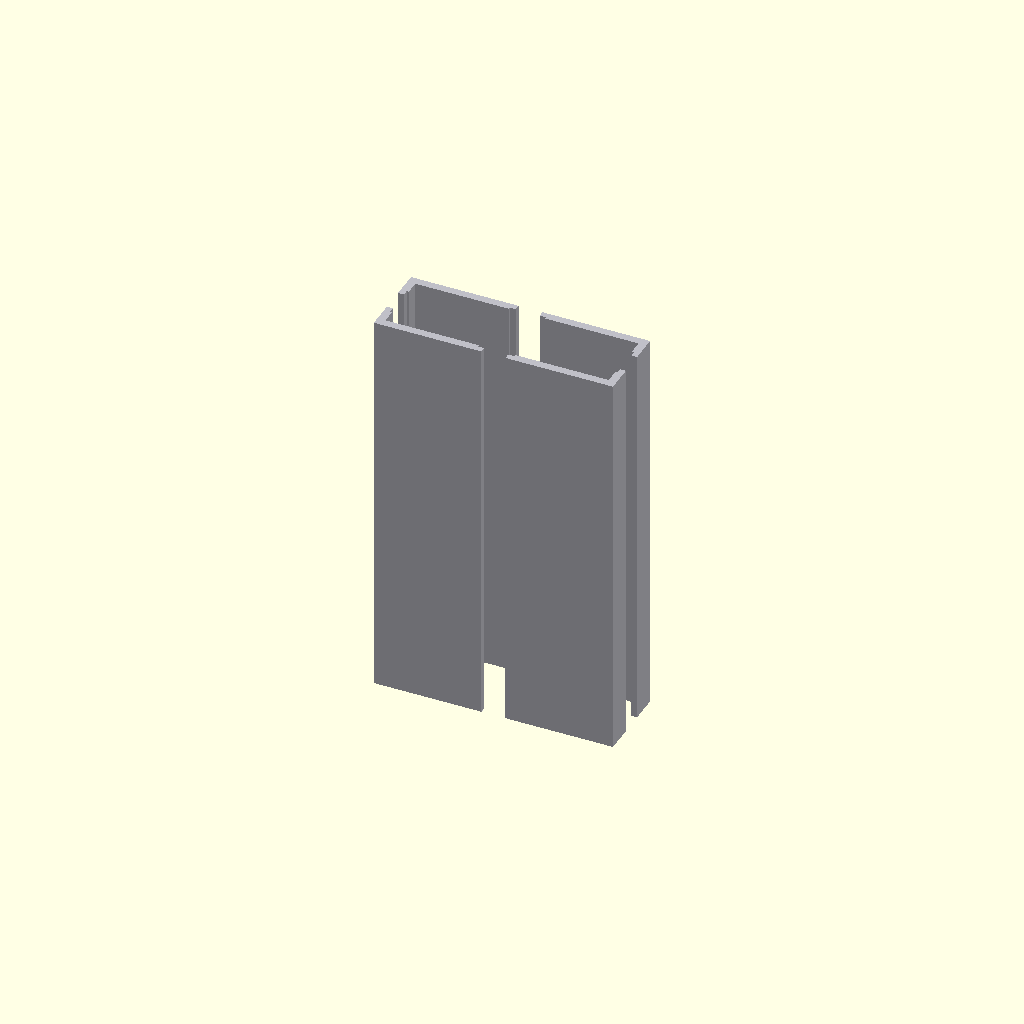
Cell 1: rendered with the file's own defaults.
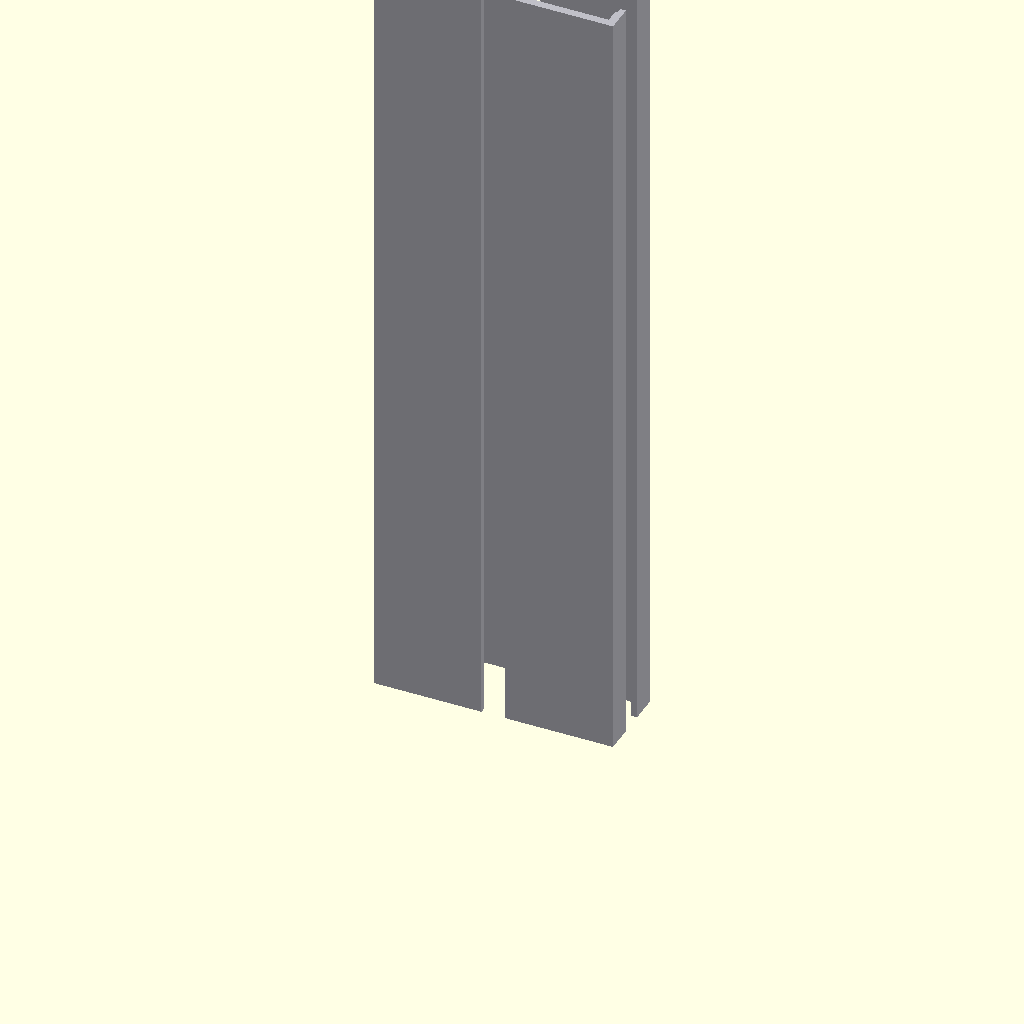
Cell 2: the same model with length = 200.
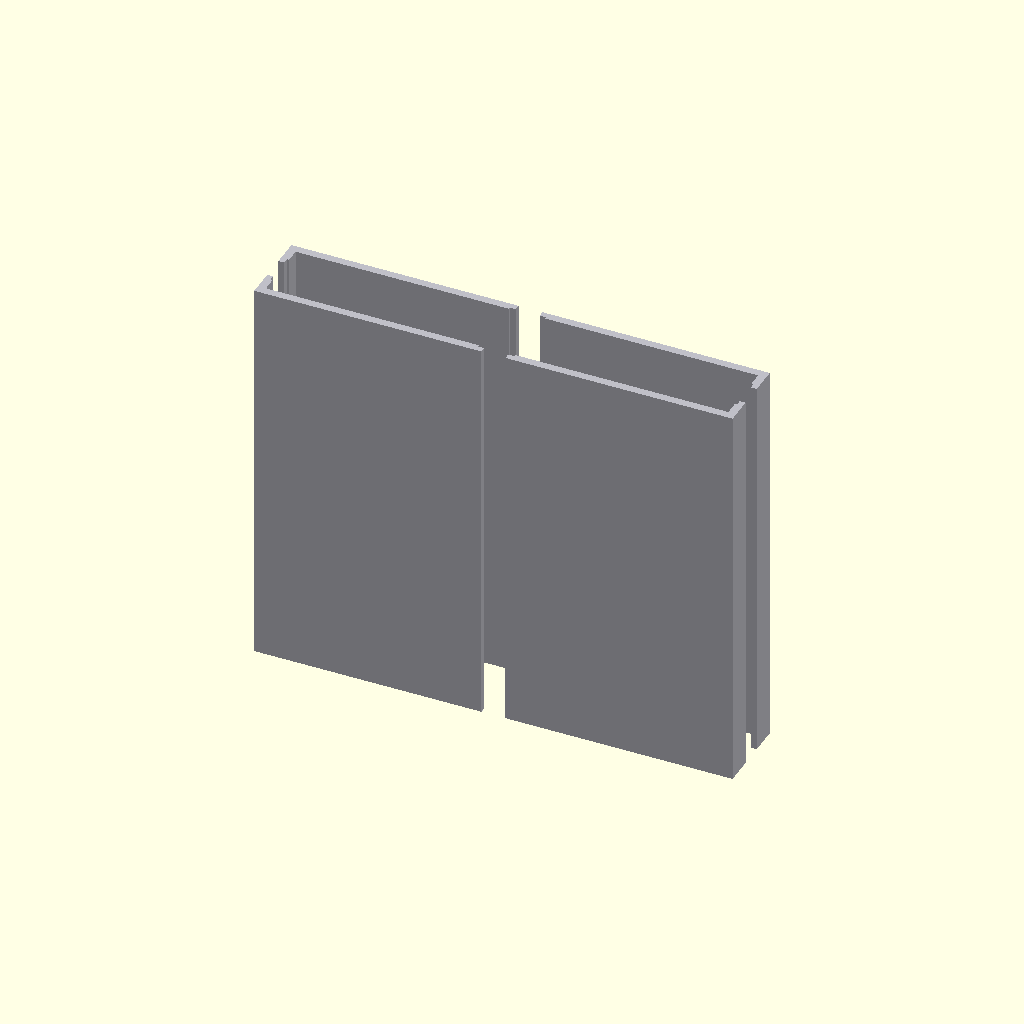
Cell 3: the same model with w = 120.
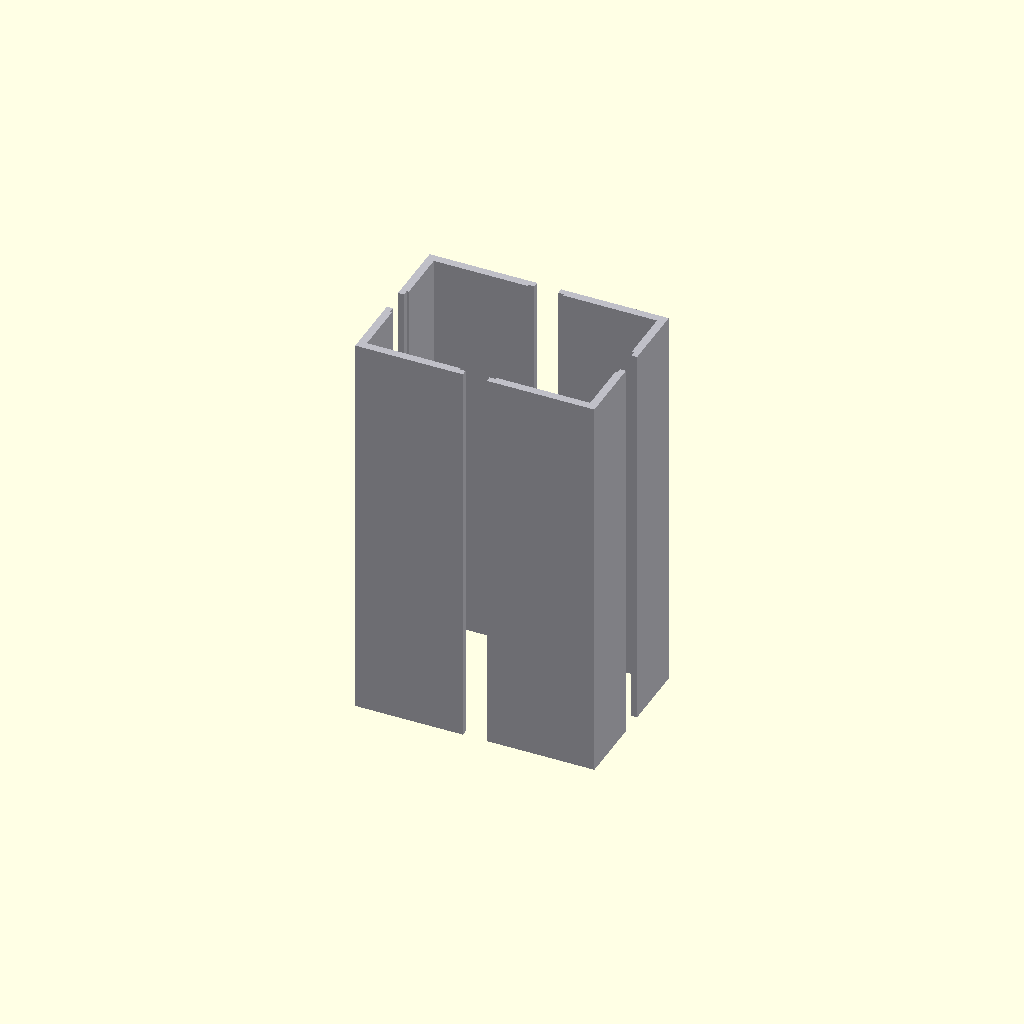
Cell 4: h = 40 (everything else at default).
All cells are drawn from one camera (rotation 55°, 0°, 25°, orthographic, colour scheme Cornfield), so only the parameter changes between them.
OpenSCAD source file additional_study/matched_effort/results/direct_vlm/scad/extrusion__E2060.scad:
$fn = 64;

// 20x60 aluminium extrusion profile (T-slot style), 100mm long
length = 100;
w = 60;
h = 20;

// Typical-ish proportions for 20-series extrusion (kept parametric)
wall      = 2.0;   // outer wall thickness
web       = 2.0;   // internal cross web thickness (keeps ONE connected solid)
slot_w    = 6.0;   // slot opening width
slot_depth= 5.0;   // slot depth from outer face inward
lip       = 1.5;   // small "T-slot lip" thickness near the opening
eps       = 0.05;  // tiny overlap to avoid coincident faces

module extrusion_20x60_profile_2d() {
    difference() {
        // Outer boundary
        square([w, h], center=true);

        // Hollow interior (leave outer wall)
        square([w - 2*wall, h - 2*wall], center=true);

        // Re-add internal webs so the profile is ONE connected solid
        union() {
            square([web, h - 2*wall + 2*eps], center=true); // vertical web
            square([w - 2*wall + 2*eps, web], center=true); // horizontal web
        }

        // T-slot openings (cut from outside inward), with a slight undercut behind the lips
        // Right slot
        translate([ w/2 - slot_depth/2, 0 ])
            square([slot_depth + eps, slot_w], center=true);
        translate([ w/2 - (slot_depth - lip)/2 - lip, 0 ])
            square([slot_depth - lip + eps, slot_w + 2*lip], center=true);

        // Left slot
        translate([ -w/2 + slot_depth/2, 0 ])
            square([slot_depth + eps, slot_w], center=true);
        translate([ -w/2 + (slot_depth - lip)/2 + lip, 0 ])
            square([slot_depth - lip + eps, slot_w + 2*lip], center=true);

        // Top slot
        translate([ 0,  h/2 - slot_depth/2 ])
            square([slot_w, slot_depth + eps], center=true);
        translate([ 0,  h/2 - (slot_depth - lip)/2 - lip ])
            square([slot_w + 2*lip, slot_depth - lip + eps], center=true);

        // Bottom slot
        translate([ 0, -h/2 + slot_depth/2 ])
            square([slot_w, slot_depth + eps], center=true);
        translate([ 0, -h/2 + (slot_depth - lip)/2 + lip ])
            square([slot_w + 2*lip, slot_depth - lip + eps], center=true);
    }
}

color([0.75, 0.75, 0.78])
linear_extrude(height=length, center=false, convexity=10)
    extrusion_20x60_profile_2d();
Parameter table extracted from the source (name, type, default, range or options):
length: number, default 100
w: number, default 60
h: number, default 20
wall: number, default 2
web: number, default 2
slot_w: number, default 6
slot_depth: number, default 5
lip: number, default 1.5
eps: number, default 0.05
